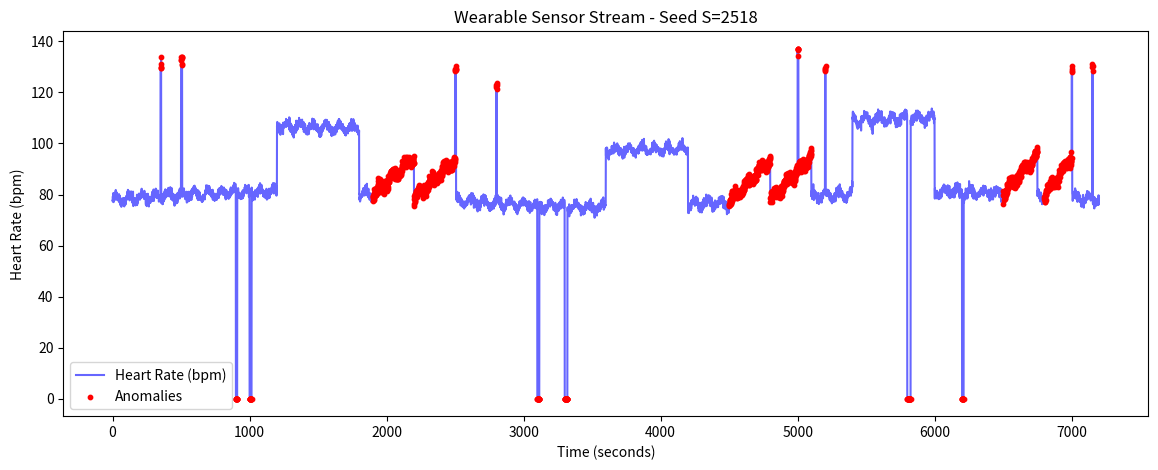

Python code for this plot:
import os
import numpy as np
import pandas as pd
import matplotlib.pyplot as plt

# Personal Seed S based on USN 1DA25SCS18 -> 2518
S = 2518
np.random.seed(S)

def generate_wearable_data():
    total_seconds = 7200
    time_index = np.arange(total_seconds)
    
    resting_hr = 60 + (S % 20) # 78 bpm
    drift = np.sin(np.linspace(0, 3 * np.pi, total_seconds)) * 3
    breathing = np.sin(np.linspace(0, 150 * np.pi, total_seconds)) * 1.5
    noise = np.random.normal(0, 1.0, total_seconds)
    
    hr = resting_hr + drift + breathing + noise
    acc = np.random.uniform(0.05, 0.2, total_seconds)
    
    label = ['normal'] * total_seconds
    anomaly_type = ['none'] * total_seconds
    
    # 3 walking periods (5 to 10 minutes each)
    walking_intervals = [(1200, 1800), (3600, 4200), (5400, 6000)]
    for start, end in walking_intervals:
        acc[start:end] = np.random.uniform(0.8, 2.5, (end - start))
        hr[start:end] += np.random.uniform(20, 30)
        for i in range(start, end):
            label[i] = 'walking'
            anomaly_type[i] = 'walking'

    # 20 Labelled anomalies
    anomaly_specs = [
        ('spike', 500, 8), ('drop_out', 1000, 15), ('silent_drift', 2200, 300),
        ('spike', 2800, 5), ('drop_out', 3300, 20), ('silent_drift', 4500, 300),
        ('spike', 5000, 6), ('drop_out', 6200, 12), ('silent_drift', 6500, 250),
        ('spike', 7000, 4), ('spike', 350, 5), ('drop_out', 900, 10),
        ('silent_drift', 1900, 300), ('spike', 2500, 7), ('drop_out', 3100, 15),
        ('silent_drift', 4800, 300), ('spike', 5200, 5), ('drop_out', 5800, 25),
        ('silent_drift', 6800, 200), ('spike', 7150, 4)
    ]
    
    for anom_type, start_idx, duration in anomaly_specs:
        end_idx = min(start_idx + duration, total_seconds)
        if anom_type == 'spike':
            hr[start_idx:end_idx] += np.random.uniform(42, 55)
            acc[start_idx:end_idx] = np.random.uniform(0.0, 0.1, end_idx - start_idx)
        elif anom_type == 'drop_out':
            hr[start_idx:end_idx] = 0.0
            acc[start_idx:end_idx] = 0.0
        elif anom_type == 'silent_drift':
            hr[start_idx:end_idx] += np.linspace(0, 16, end_idx - start_idx)
            acc[start_idx:end_idx] = np.random.uniform(0.0, 0.1, end_idx - start_idx)
            
        for i in range(start_idx, end_idx):
            label[i] = 'anomaly'
            anomaly_type[i] = anom_type

    df = pd.DataFrame({
        'timestamp': time_index, 'hr': np.round(hr, 2),
        'acc': np.round(acc, 4), 'label': label, 'anomaly_type': anomaly_type
    })
    
    os.makedirs('setup', exist_ok=True)
    df.to_csv('setup/readings.csv', index=False)
    
    # Plot full signal
    plt.figure(figsize=(14, 5))
    plt.plot(df['timestamp'], df['hr'], label='Heart Rate (bpm)', color='blue', alpha=0.6)
    anomalous = df[df['label'] == 'anomaly']
    plt.scatter(anomalous['timestamp'], anomalous['hr'], color='red', s=10, label='Anomalies', zorder=5)
    plt.title(f'Wearable Sensor Stream - Seed S={S}')
    plt.xlabel('Time (seconds)')
    plt.ylabel('Heart Rate (bpm)')
    plt.legend()
    plt.savefig('setup/readings_plot.png', dpi=300)
    plt.close()
    print("Dataset and plot generated successfully!")

if __name__ == '__main__':
    generate_wearable_data()
